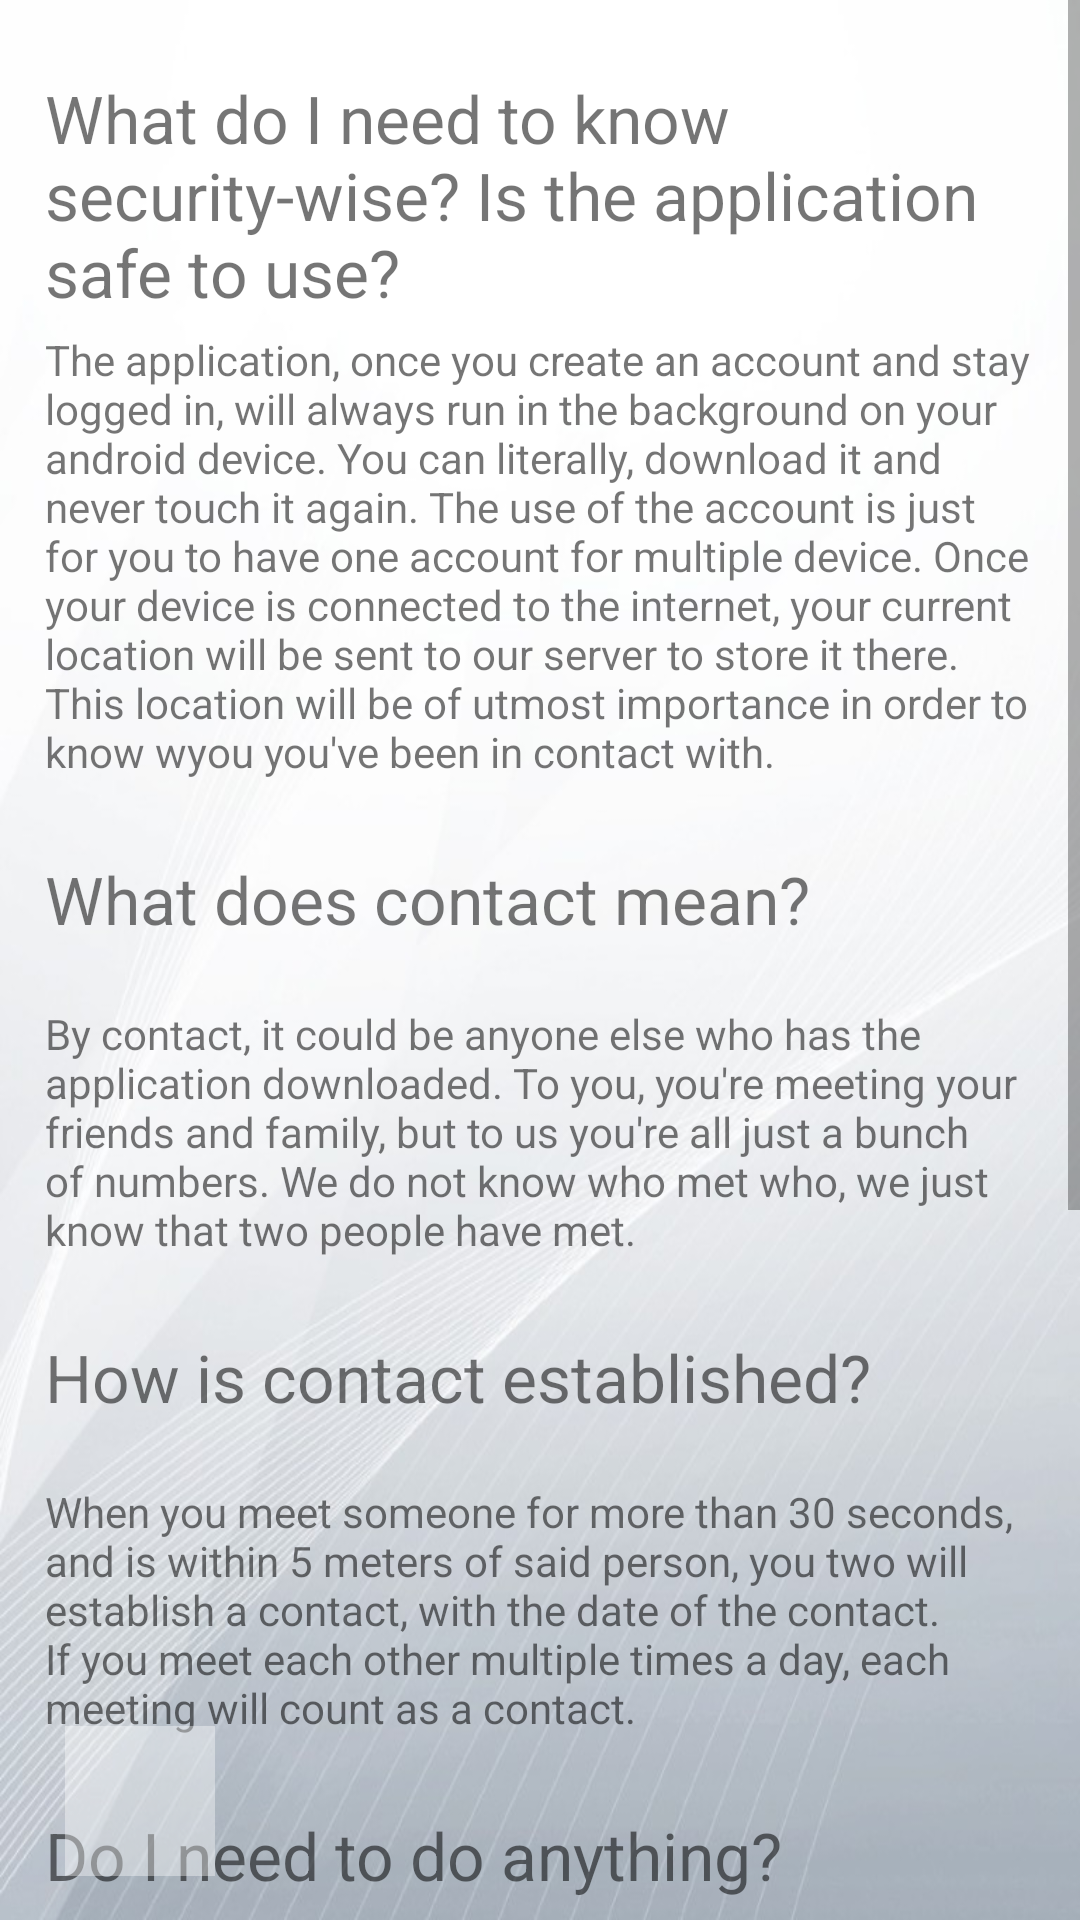

Produce the Android XML layout that renders to this screen, including the resource entries it uses.
<!-- AndroidManifest.xml: application theme AppTheme -->
<!-- res/layout/activity_about.xml -->
<?xml version="1.0" encoding="utf-8"?>
<androidx.constraintlayout.widget.ConstraintLayout xmlns:android="http://schemas.android.com/apk/res/android"
    xmlns:app="http://schemas.android.com/apk/res-auto"
    xmlns:tools="http://schemas.android.com/tools"
    android:layout_width="match_parent"
    android:layout_height="match_parent"
    android:background="@drawable/background"
    tools:context=".AboutActivity" >

    <ScrollView
        android:id="@+id/scrollView2"
        android:layout_width="wrap_content"
        android:layout_height="702dp"
        app:layout_constraintBottom_toBottomOf="parent"
        app:layout_constraintEnd_toEndOf="parent"
        app:layout_constraintStart_toStartOf="parent"
        app:layout_constraintTop_toTopOf="parent"
        app:layout_constraintVertical_bias="0.012">

        <LinearLayout
            android:layout_width="wrap_content"
            android:layout_height="match_parent"
            android:orientation="vertical">

            <TextView
                android:id="@+id/textView3"
                android:layout_width="match_parent"
                android:layout_height="wrap_content"
                android:layout_marginHorizontal="15dp"
                android:layout_marginTop="25dp"
                android:text="What do I need to know security-wise? Is the application safe to use?"
                android:textSize="22sp" />

            <TextView
                android:id="@+id/textView4"
                android:layout_width="match_parent"
                android:layout_height="wrap_content"
                android:layout_marginHorizontal="15dp"
                android:layout_marginTop="5dp"
                android:text="The application, once you create an account and stay logged in, will always run in the background on your android device. You can literally, download it and never touch it again. The use of the account is just for you to have one account for multiple device. Once your device is connected to the internet, your current location will be sent to our server to store it there. This location will be of utmost importance in order to know wyou you've been in contact with." />

            <TextView
                android:id="@+id/textView11"
                android:layout_width="match_parent"
                android:layout_height="45dp"
                android:layout_marginHorizontal="15dp"
                android:layout_marginTop="25dp"
                android:text="What does contact mean?"
                android:textSize="22sp" />

            <TextView
                android:id="@+id/textView12"
                android:layout_width="match_parent"
                android:layout_height="wrap_content"
                android:layout_marginHorizontal="15dp"
                android:layout_marginTop="5dp"
                android:text="By contact, it could be anyone else who has the application downloaded. To you, you're meeting your friends and family, but to us you're all just a bunch of numbers. We do not know who met who, we just know that two people have met." />

            <TextView
                android:id="@+id/textView13"
                android:layout_width="match_parent"
                android:layout_height="45dp"
                android:layout_marginHorizontal="15dp"
                android:layout_marginTop="25dp"
                android:text="How is contact established?"
                android:textSize="22sp" />

            <TextView
                android:id="@+id/textView16"
                android:layout_width="match_parent"
                android:layout_height="wrap_content"
                android:layout_marginHorizontal="15dp"
                android:layout_marginTop="5dp"
                android:text="When you meet someone for more than 30 seconds, and is within 5 meters of said person, you two will establish a contact, with the date of the contact. If you meet each other multiple times a day, each meeting will count as a contact." />

            <TextView
                android:id="@+id/textView19"
                android:layout_width="match_parent"
                android:layout_height="45dp"
                android:layout_marginHorizontal="15dp"
                android:layout_marginTop="25dp"
                android:text="Do I need to do anything?"
                android:textSize="22sp" />

            <TextView
                android:id="@+id/textView20"
                android:layout_width="match_parent"
                android:layout_height="wrap_content"
                android:layout_marginHorizontal="15dp"
                android:layout_marginTop="5dp"
                android:text="No" />

            <TextView
                android:id="@+id/textView21"
                android:layout_width="match_parent"
                android:layout_height="wrap_content"
                android:layout_marginHorizontal="15dp"
                android:layout_marginTop="25dp"
                android:text="So, this application will let me know if I have the virus?"
                android:textSize="22sp" />

            <TextView
                android:id="@+id/textView23"
                android:layout_width="match_parent"
                android:layout_height="wrap_content"
                android:layout_marginHorizontal="15dp"
                android:layout_marginTop="5dp"
                android:text="This application is not a medical application. It won't do the test for you, and it won't tell you if you have the virus with the press of a button. What it will do, is that it will tell you if you've been in contact with someone that has the virus. If you do contract it, you will have to be tested. If you've tested positive, a medical doctor having certain passwords will be able to make you a patient that tested positive, and only a medical doctor will confirm that you are virus free." />

            <TextView
                android:id="@+id/textView24"
                android:layout_width="match_parent"
                android:layout_height="wrap_content"
                android:layout_marginHorizontal="15dp"
                android:layout_marginTop="25dp"
                android:text="But, I don't want anyone to know that I have the virus!"
                android:textSize="22sp" />

            <TextView
                android:id="@+id/textView25"
                android:layout_width="match_parent"
                android:layout_height="wrap_content"
                android:layout_marginHorizontal="15dp"
                android:layout_marginTop="5dp"
                android:text="No one will know! Trust us! People you've been in contact with will get an alert, but they won't know it was you. If WE don't know it was you, no one else will" />

            <TextView
                android:id="@+id/textView26"
                android:layout_width="match_parent"
                android:layout_height="wrap_content"
                android:layout_marginHorizontal="15dp"
                android:layout_marginTop="25dp"
                android:text="Who are you guys?"
                android:textSize="22sp" />

            <TextView
                android:id="@+id/textView27"
                android:layout_width="match_parent"
                android:layout_height="wrap_content"
                android:layout_marginHorizontal="15dp"
                android:layout_marginTop="5dp"
                android:text="Our names are Elias Azar and Hala Saadeh. We are 3rd year Computer Engineering students at LAU Byblos. This was developped as a university project. The idea, concept and functionning of this application is our design. The logo is our creation. Our servers are located on the cloud. This is a free application." />

        </LinearLayout>
    </ScrollView>

    <ImageButton
        android:id="@+id/backbuttonAbout"
        android:layout_width="50dp"
        android:layout_height="50dp"
        android:background="#61FFFFFF"
        app:layout_constraintBottom_toBottomOf="parent"
        app:layout_constraintEnd_toEndOf="parent"
        app:layout_constraintHorizontal_bias="0.07"
        app:layout_constraintStart_toStartOf="parent"
        app:layout_constraintTop_toTopOf="parent"
        app:layout_constraintVertical_bias="0.975"
        app:srcCompat="@drawable/ic_arrow_back_black_24dp" />

</androidx.constraintlayout.widget.ConstraintLayout>
<!-- resources referenced by this layout -->
<resources>
  <!-- drawable background: jpg bitmap (drawable, 54308 bytes) -->
  <style name="AppTheme" parent="Theme.AppCompat.Light.NoActionBar">
              
      </style>
</resources>
